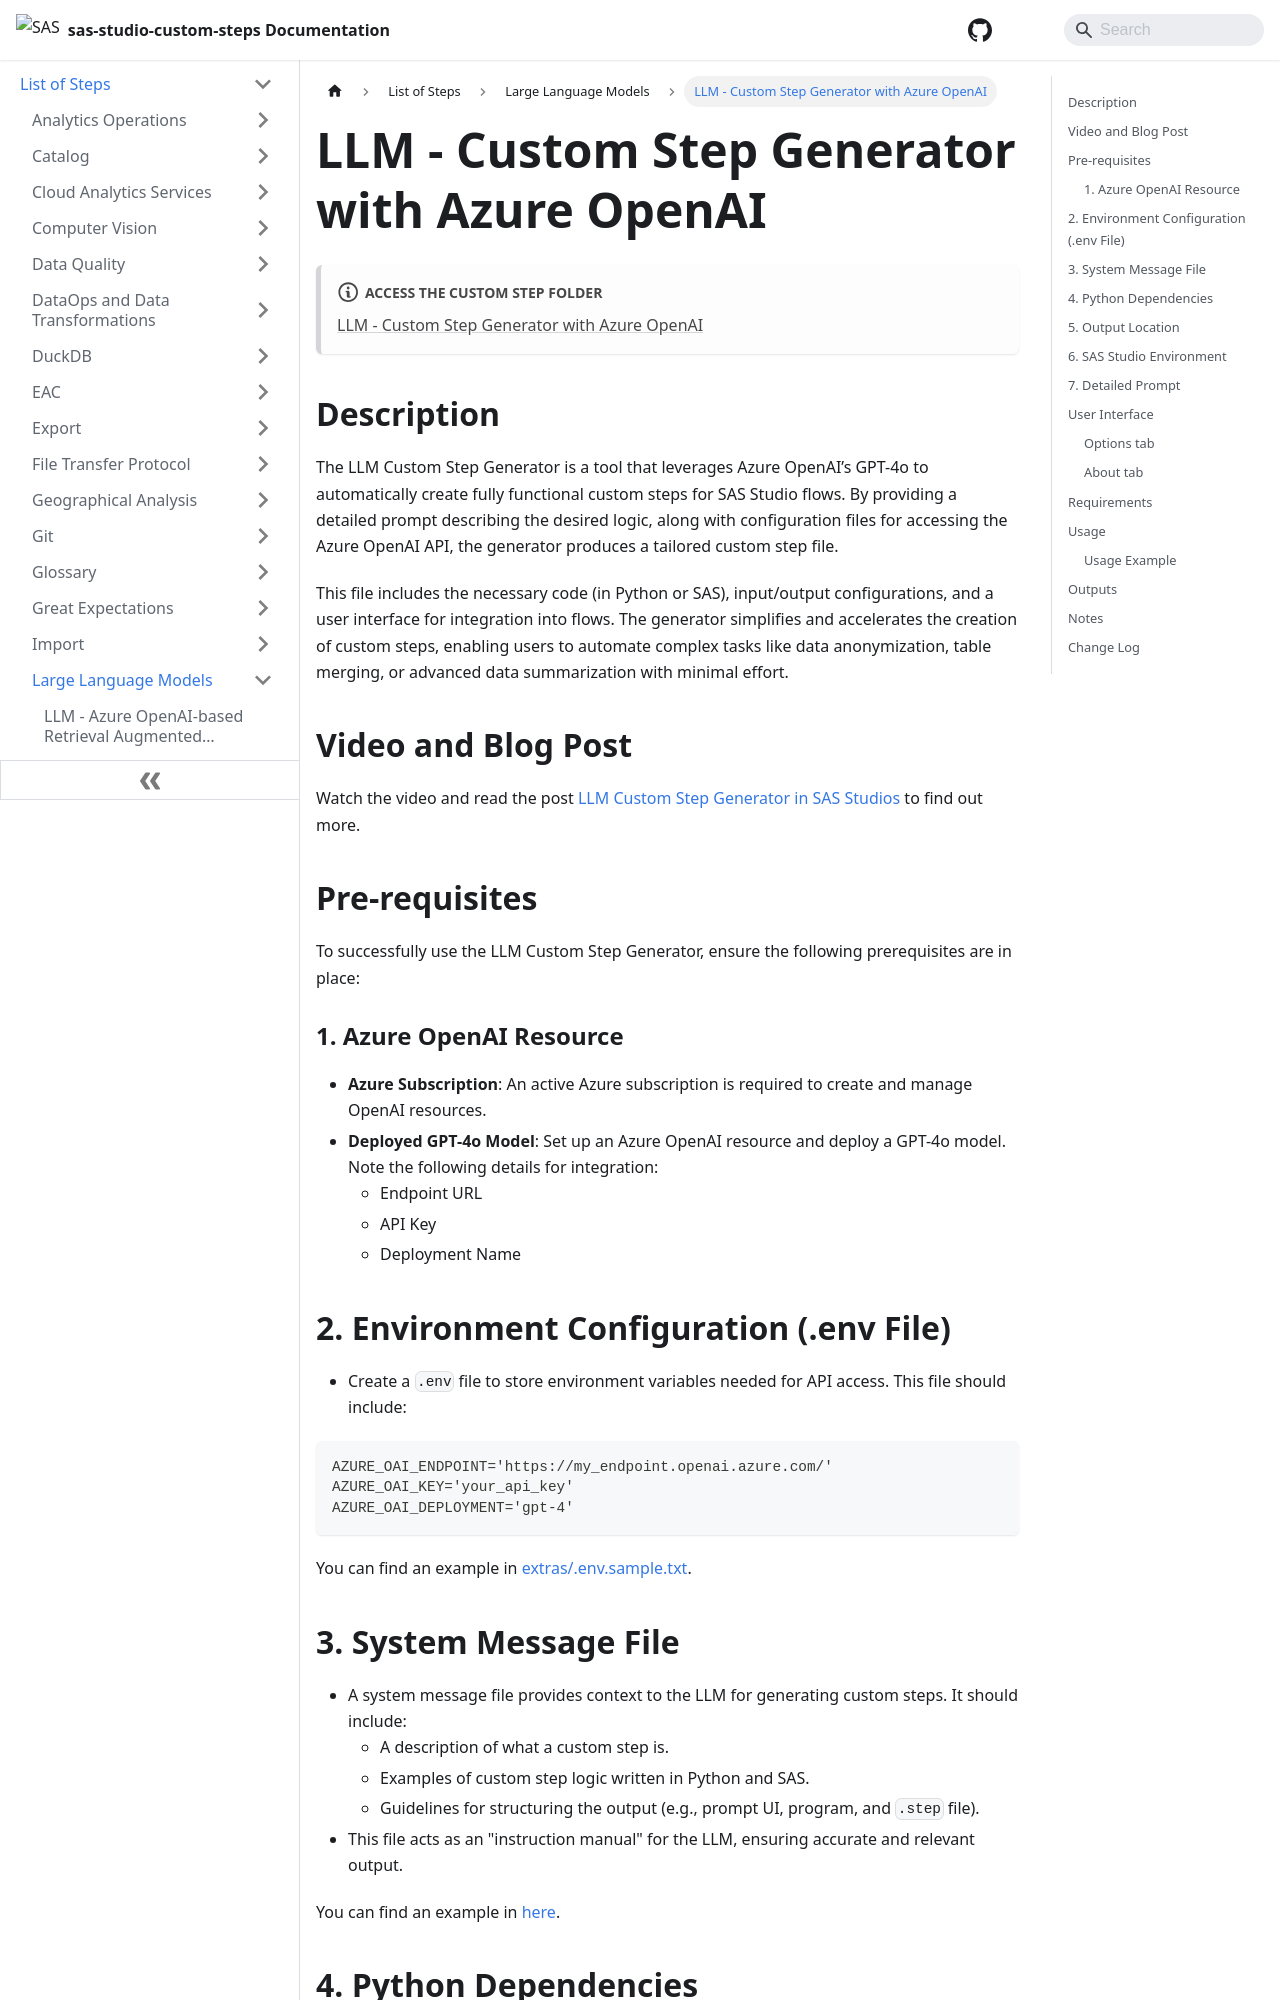

repository: sassoftware/sas-studio-custom-steps · page: List of Steps/Large Language Models/LLM - Custom Step Generator with Azure OpenAI/index.html · generator: docusaurus

# LLM - Custom Step Generator with Azure OpenAI

:::note[**ACCESS THE CUSTOM STEP FOLDER**]

[LLM - Custom Step Generator with Azure OpenAI](https://github.com/sassoftware/sas-studio-custom-steps/tree/main/LLM%20-%20Custom%20Step%20Generator%20with%20Azure%20OpenAI)

:::


## Description

The LLM Custom Step Generator is a tool that leverages Azure OpenAI’s GPT-4o to automatically create fully functional custom steps for SAS Studio flows. By providing a detailed prompt describing the desired logic, along with configuration files for accessing the Azure OpenAI API, the generator produces a tailored custom step file.

This file includes the necessary code (in Python or SAS), input/output configurations, and a user interface for integration into flows. The generator simplifies and accelerates the creation of custom steps, enabling users to automate complex tasks like data anonymization, table merging, or advanced data summarization with minimal effort.

## Video and Blog Post

Watch the video and read the post [LLM Custom Step Generator in SAS Studios](https://communities.sas.com/t5/SAS-Communities-Library/LLM-Custom-Step-Generator-in-SAS-Studio/ta-p/961986) to find out more.


## Pre-requisites

To successfully use the LLM Custom Step Generator, ensure the following prerequisites are in place:

### 1. Azure OpenAI Resource

- **Azure Subscription**: An active Azure subscription is required to create and manage OpenAI resources.
- **Deployed GPT-4o Model**: Set up an Azure OpenAI resource and deploy a GPT-4o model. Note the following details for integration:
  - Endpoint URL
  - API Key
  - Deployment Name

## 2. Environment Configuration (.env File)

- Create a `.env` file to store environment variables needed for API access. This file should include:

```plaintext
AZURE_OAI_ENDPOINT='https://my_endpoint.openai.azure.com/'
AZURE_OAI_KEY='your_api_key'
AZURE_OAI_DEPLOYMENT='gpt-4'
```

You can find an example in [extras/.env.sample.txt](https://github.com/sassoftware/sas-studio-custom-steps/blob/main/LLM%20-%20Custom%20Step%20Generator%20with%20Azure%20OpenAI/extras/.env.sample.txt).
